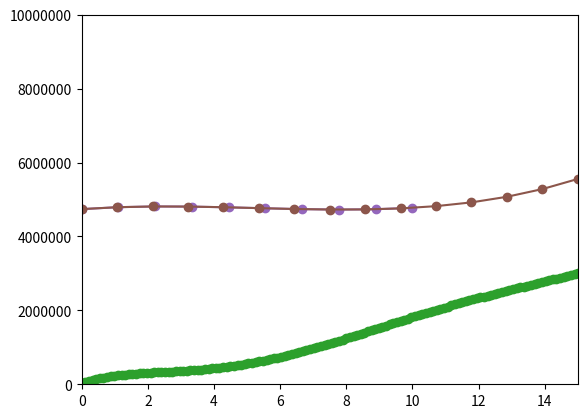

This figure's Python source:
#!/usr/bin/python3
"""

"""

import numpy as np
import matplotlib.pyplot as plot

"""
Find annual population growth
"""


def drawPlot(x, y, ylimit=[0, 10000000]):
    plot.plot(x, y, marker='o', linestyle='-')
    axis = plot.gca()
    axis.set_xlim(x[0], x[len(x)-1])
    axis.set_ylim([ylimit[0], ylimit[1]])
    axis.get_yaxis().get_major_formatter().set_scientific(False)
    axis.get_xaxis().get_major_formatter().set_scientific(False)
    plot.autoscale(enable=False)
    plot.grid()
    plot.show()

# Historical Georgia Population
ga_census = [[1790, 1800, 1810, 1820, 1830, 1840, 1850, 1860, 1870, 1880, 1890, 1900,
              1910, 1920, 1930, 1940, 1950, 1960, 1970, 1980, 1990, 2000, 2010],
             [82548, 162686, 251407, 340989, 516823, 691392, 906185, 1057286, 1184109,
              1542181, 1837353, 2216331, 2609121, 2895832, 2908506, 3123723, 3444578,
              3943116, 4589575, 5463105, 6478216, 8186453, 9687653]]

# Show Current Population Growth Graph
drawPlot(ga_census[0], ga_census[1])

# Population numpy array
population = np.array(ga_census[1])

# Creating a x vector to curve fit
xi = 0  # Starting x value
xf = len(population)  # Ending x value

# Degree of the polynomial we would like to end up with
deg = 6

# Create the x vector
x = np.linspace(xi, xf, len(population))

# Create Polynomial to predict growth up to the year 2020
poly = np.polyfit(x, population, deg)

# Output the polynomial
print(poly)

# Evaluate the Polynomial to compare to historical data
yc = np.polyval(poly, x)

# Plot our curve fitted polynomial
drawPlot(ga_census[0], yc)

new_xf = len(population) + 1  # Plus one to predict population up to the year 2020
num_x = 220  # Number of years between 2010 and 1790
pop_years = ga_census[0]
pop_years.append(2020)  # Add the year 2020

new_x = np.linspace(xi, new_xf, num_x)
predict_pop = np.polyval(poly, new_x)

# Plot predicted annual population values to 2020
drawPlot(new_x, predict_pop, ylimit=[0,14000000])


"""
Find Annual labor force
"""

ga_labor_force = [[2006, 2007, 2008, 2009, 2010, 2011, 2012, 2013, 2014, 2015],
                  [4708085, 4815844, 4877838, 4798844, 4697608, 4746588, 4779937, 4749720, 4739843, 4758664]]

ga_unemployment_rate = np.array([4.717, 4.625, 6.475, 10.042, 10.392, 10.058, 9.017, 8.025,
                                 7.017, 5.825])

drawPlot(ga_labor_force[0], ga_labor_force[1], ylimit=[4000000, 5500000])

labor_x = np.linspace(xi, len(ga_labor_force[1]), len(ga_labor_force[1]))
poly = np.polyfit(labor_x, ga_labor_force[1], 3)
labor_y = np.polyval(poly, labor_x)

drawPlot(labor_x, labor_y, ylimit=[4000000, 5500000])

labor_x_predict = np.linspace(xi, 15, 15)
predict_labor_y = np.polyval(poly, labor_x_predict)

drawPlot(labor_x_predict, predict_labor_y)